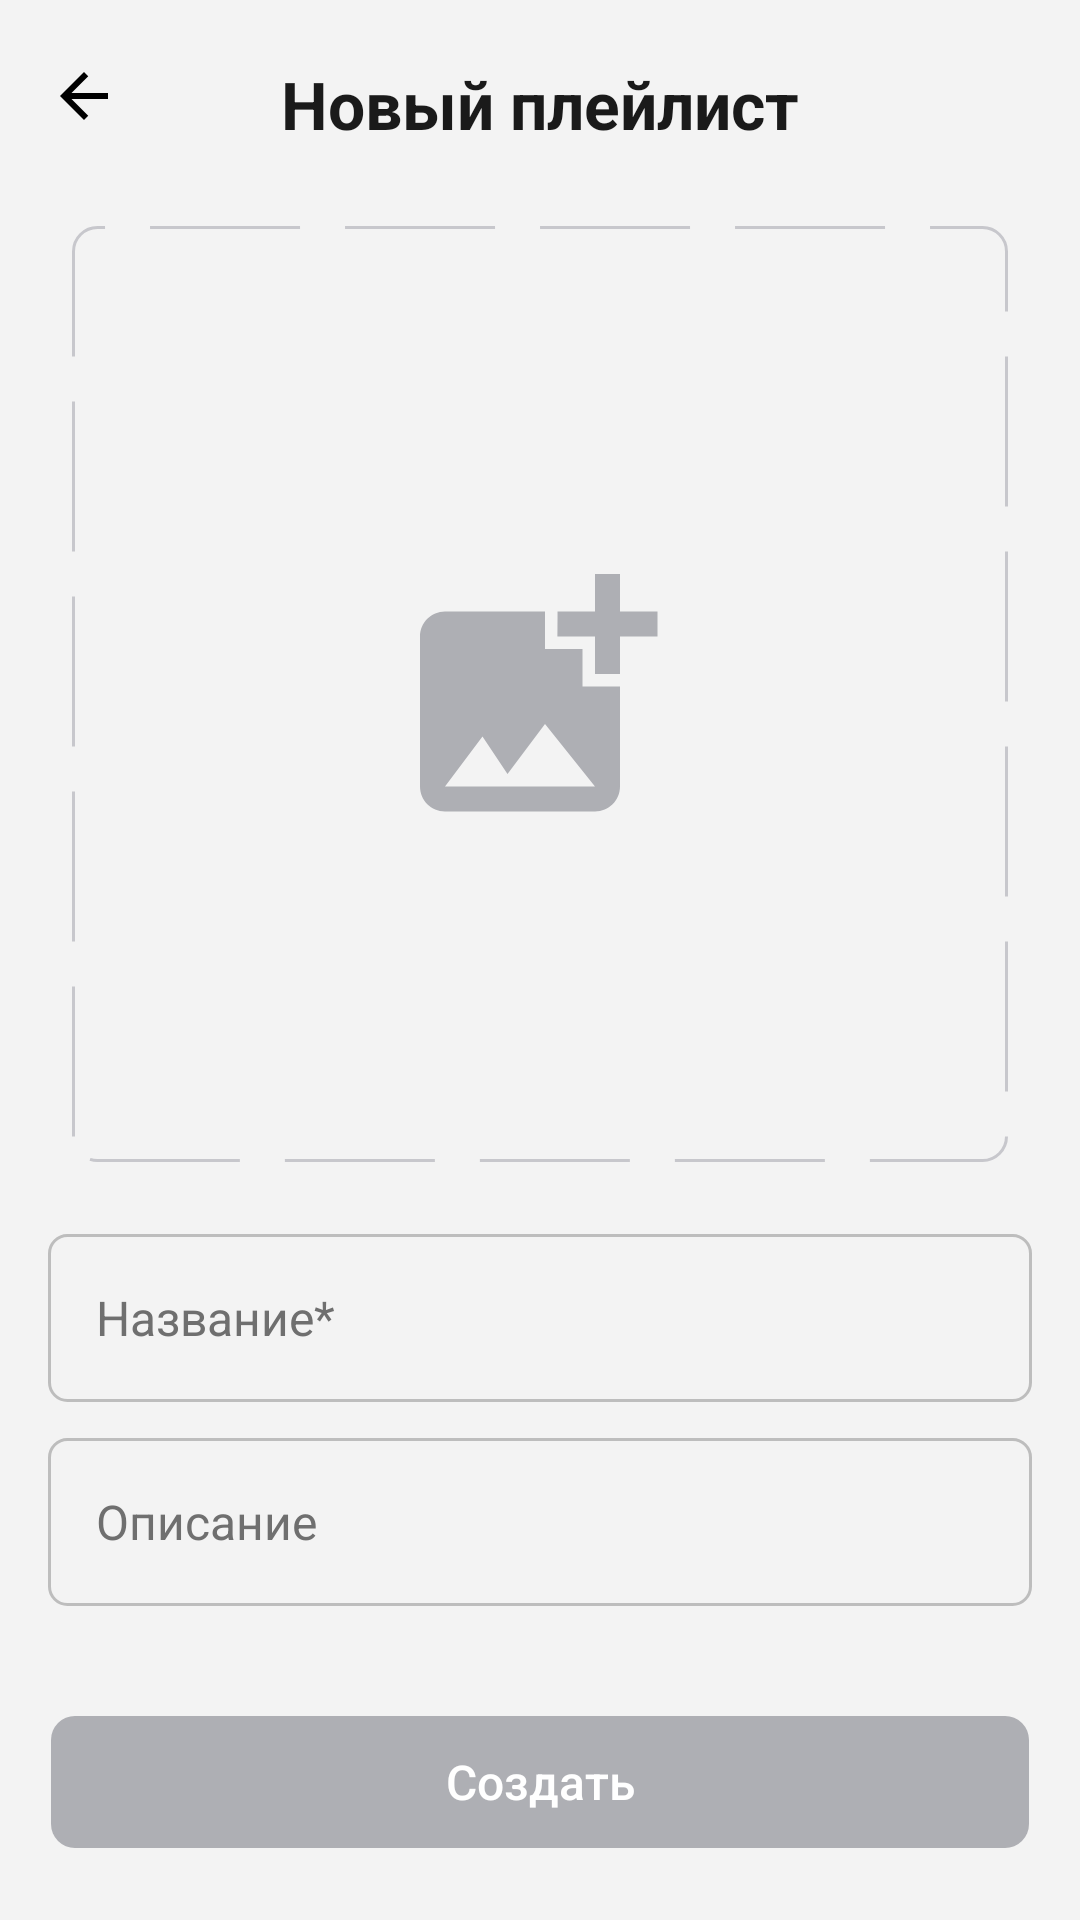

Produce the Android XML layout that renders to this screen, including the resource entries it uses.
<!-- AndroidManifest.xml: application theme Theme.MaterialComponents.DayNight.NoActionBar -->
<!-- res/layout/fragment_create_playlist.xml -->
<?xml version="1.0" encoding="utf-8"?>
<androidx.constraintlayout.widget.ConstraintLayout xmlns:android="http://schemas.android.com/apk/res/android"
    xmlns:app="http://schemas.android.com/apk/res-auto"
    xmlns:tools="http://schemas.android.com/tools"
    android:layout_width="match_parent"
    android:layout_height="match_parent"
    android:background="@color/create_playlist_screen_bg"
    tools:context=".presentation.media.create.CreatePlaylistFragment">

    <ImageButton
        android:id="@+id/btnBack"
        android:layout_width="40dp"
        android:layout_height="40dp"
        android:layout_marginStart="8dp"
        android:layout_marginTop="12dp"
        android:background="?attr/selectableItemBackgroundBorderless"
        android:contentDescription="@string/content_desc_back"
        android:padding="12dp"
        android:src="@drawable/ic_back_vector_16"
        app:layout_constraintStart_toStartOf="parent"
        app:layout_constraintTop_toTopOf="parent" />

    <TextView
        android:id="@+id/tvTitle"
        android:layout_width="wrap_content"
        android:layout_height="wrap_content"
        android:layout_marginTop="20dp"
        android:text="@string/create_playlist_title"
        android:textColor="@color/create_playlist_text_primary"
        android:textSize="22sp"
        android:textStyle="bold"
        app:layout_constraintEnd_toEndOf="parent"
        app:layout_constraintStart_toStartOf="parent"
        app:layout_constraintTop_toTopOf="parent" />

    <FrameLayout
        android:id="@+id/imageContainer"
        android:layout_width="0dp"
        android:layout_height="312dp"
        android:layout_marginStart="24dp"
        android:layout_marginTop="26dp"
        android:layout_marginEnd="24dp"
        android:background="@drawable/bg_dashed_placeholder"
        android:clickable="true"
        android:contentDescription="@string/content_desc_add_cover"
        android:focusable="true"
        android:foreground="?attr/selectableItemBackground"
        app:layout_constraintEnd_toEndOf="parent"
        app:layout_constraintStart_toStartOf="parent"
        app:layout_constraintTop_toBottomOf="@id/tvTitle">

        <com.google.android.material.imageview.ShapeableImageView
            android:id="@+id/ivPlaceholder"
            android:layout_width="match_parent"
            android:layout_height="match_parent"
            android:contentDescription="@string/content_desc_playlist_cover"
            android:scaleType="center"
            android:src="@drawable/ic_playlist_add_80"
            app:shapeAppearanceOverlay="@style/Shape.CreatePlaylistCover" />
    </FrameLayout>

    <EditText
        android:id="@+id/etName"
        android:layout_width="0dp"
        android:layout_height="56dp"
        android:layout_marginStart="16dp"
        android:layout_marginTop="24dp"
        android:layout_marginEnd="16dp"
        android:background="@drawable/bg_edittext"
        android:hint="Название*"
        android:inputType="textCapSentences"
        android:paddingStart="16dp"
        android:paddingEnd="16dp"
        android:textColor="@color/create_playlist_text_primary"
        android:textColorHint="@color/create_playlist_hint"
        android:textSize="16sp"
        app:layout_constraintEnd_toEndOf="parent"
        app:layout_constraintStart_toStartOf="parent"
        app:layout_constraintTop_toBottomOf="@id/imageContainer" />

    <EditText
        android:id="@+id/etDescription"
        android:layout_width="0dp"
        android:layout_height="56dp"
        android:layout_marginStart="16dp"
        android:layout_marginTop="12dp"
        android:layout_marginEnd="16dp"
        android:background="@drawable/bg_edittext"
        android:hint="@string/playlist_description_hint"
        android:inputType="textCapSentences|textMultiLine"
        android:paddingStart="16dp"
        android:paddingEnd="16dp"
        android:textColor="@color/create_playlist_text_primary"
        android:textColorHint="@color/create_playlist_hint"
        android:textSize="16sp"
        app:layout_constraintEnd_toEndOf="parent"
        app:layout_constraintStart_toStartOf="parent"
        app:layout_constraintTop_toBottomOf="@id/etName" />

    <Button
        android:id="@+id/btnCreate"
        android:layout_width="0dp"
        android:layout_height="44dp"
        android:layout_marginStart="17dp"
        android:layout_marginEnd="17dp"
        android:layout_marginBottom="24dp"
        android:background="@drawable/bg_button_create_selector"
        android:backgroundTint="@null"
        android:enabled="false"
        android:text="@string/create"
        android:textAllCaps="false"
        android:textColor="#FFFFFF"
        android:textSize="16sp"
        app:backgroundTint="@null"
        app:layout_constraintBottom_toBottomOf="parent"
        app:layout_constraintEnd_toEndOf="parent"
        app:layout_constraintStart_toStartOf="parent" />

</androidx.constraintlayout.widget.ConstraintLayout>
<!-- resources referenced by this layout -->
<resources>
  <color name="create_playlist_hint">#6F6F6F</color>
  <color name="create_playlist_screen_bg">#F3F3F3</color>
  <color name="create_playlist_text_primary">#1A1A1A</color>
  <!-- drawable bg_button_create_selector (drawable) -->
  <?xml version="1.0" encoding="utf-8"?>
  <selector xmlns:android="http://schemas.android.com/apk/res/android">
      <item android:state_enabled="true" android:drawable="@drawable/bg_button_enabled" />
      <item android:drawable="@drawable/bg_button_disabled" />
  </selector>
  <!-- drawable bg_dashed_placeholder (drawable) -->
  <?xml version="1.0" encoding="utf-8"?>
  <shape xmlns:android="http://schemas.android.com/apk/res/android">
      <solid android:color="@android:color/transparent" />
      <corners android:radius="8dp" />
      <stroke
          android:width="1dp"
          android:color="@color/create_playlist_placeholder_stroke"
          android:dashWidth="50dp"
          android:dashGap="15dp" />
  </shape>
  <!-- drawable bg_edittext (drawable) -->
  <?xml version="1.0" encoding="utf-8"?>
  <shape xmlns:android="http://schemas.android.com/apk/res/android">
      <solid android:color="@color/create_playlist_input_bg" />
      <corners android:radius="6dp" />
      <stroke
          android:width="1dp"
          android:color="@color/create_playlist_input_stroke" />
  </shape>
  <!-- drawable ic_back_vector_16 (drawable) -->
  <vector xmlns:android="http://schemas.android.com/apk/res/android"
      android:width="16dp"
      android:height="16dp"
      android:viewportWidth="16"
      android:viewportHeight="16">
    <path
        android:pathData="M16,7H3.83L9.42,1.41L8,0L0,8L8,16L9.41,14.59L3.83,9H16V7Z"
        android:fillColor="@color/colorOnBackground"/>
  </vector>
  <!-- drawable ic_playlist_add_80 (drawable) -->
  <vector xmlns:android="http://schemas.android.com/apk/res/android"
      android:width="80dp"
      android:height="80dp"
      android:viewportWidth="80"
      android:viewportHeight="80">
    <path
        android:pathData="M66.667,20.833V33.292C66.667,33.292 58.375,33.333 58.333,33.292V20.833H45.833C45.833,20.833 45.875,12.542 45.833,12.5H58.333V0H66.667V12.5H79.167V20.833H66.667ZM54.167,37.5V25H41.667V12.5H8.333C3.75,12.5 0,16.25 0,20.833V70.833C0,75.417 3.75,79.167 8.333,79.167H58.333C62.917,79.167 66.667,75.417 66.667,70.833V37.5H54.167ZM8.333,70.833L20.833,54.167L29.167,66.667L41.667,50L58.333,70.833H8.333Z"
        android:fillColor="@color/create_playlist_placeholder_icon"/>
  </vector>
  <string name="content_desc_add_cover">Добавить обложку</string>
  <string name="content_desc_back">Назад</string>
  <string name="content_desc_playlist_cover">Обложка плейлиста</string>
  <string name="create">Создать</string>
  <string name="create_playlist_title">Новый плейлист</string>
  <string name="playlist_description_hint">Описание</string>
  <!-- drawable bg_button_enabled (drawable) -->
  <?xml version="1.0" encoding="utf-8"?>
  <shape xmlns:android="http://schemas.android.com/apk/res/android">
      <solid android:color="#3772E7" />
      <corners android:radius="8dp" />
  </shape>
  <!-- drawable bg_button_disabled (drawable) -->
  <?xml version="1.0" encoding="utf-8"?>
  <shape xmlns:android="http://schemas.android.com/apk/res/android">
      <solid android:color="#AEAFB4" />
      <corners android:radius="8dp" />
  </shape>
  <color name="create_playlist_placeholder_stroke">#C7C7CC</color>
  <color name="create_playlist_input_bg">#F3F3F3</color>
  <color name="create_playlist_input_stroke">#BDBDBD</color>
  <color name="colorOnBackground">#000000</color>
  <color name="create_playlist_placeholder_icon">#AEAFB4</color>
</resources>
